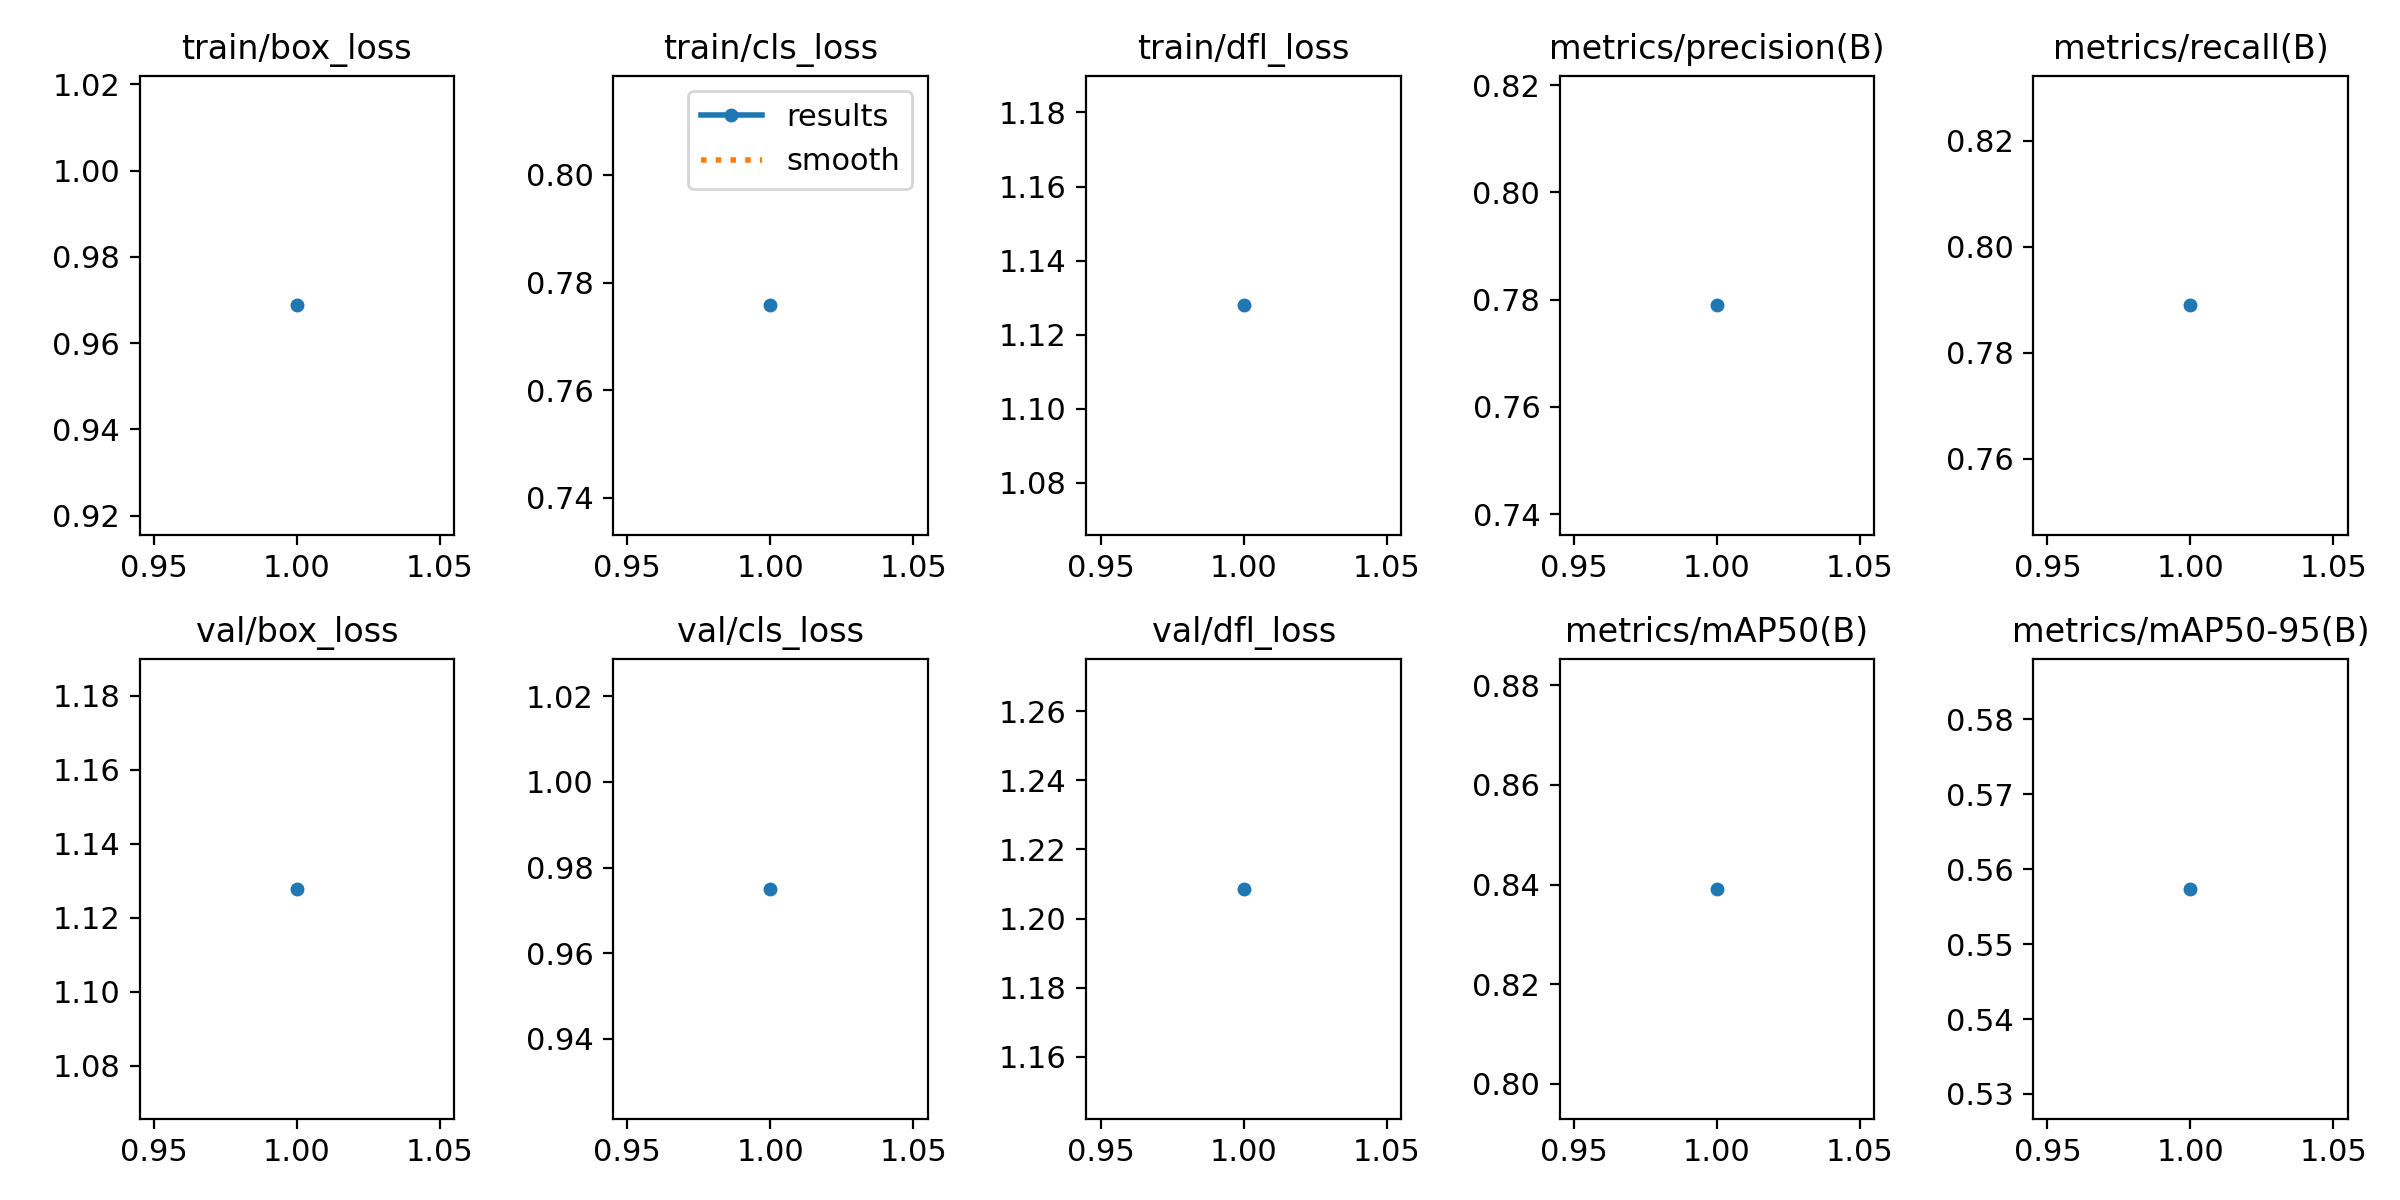

Values plotted in this chart, from the file beside it:
epoch, train/box_loss, train/cls_loss, train/dfl_loss, metrics/precision(B), metrics/recall(B), metrics/mAP50(B), metrics/mAP50-95(B), val/box_loss, val/cls_loss, val/dfl_loss, lr/pg0, lr/pg1, lr/pg2
1, 0.9688, 0.7758, 1.128, 0.7789, 0.7889, 0.8391, 0.5574, 1.128, 0.975, 1.209, 0.0006578, 0.0006578, 0.0006578
